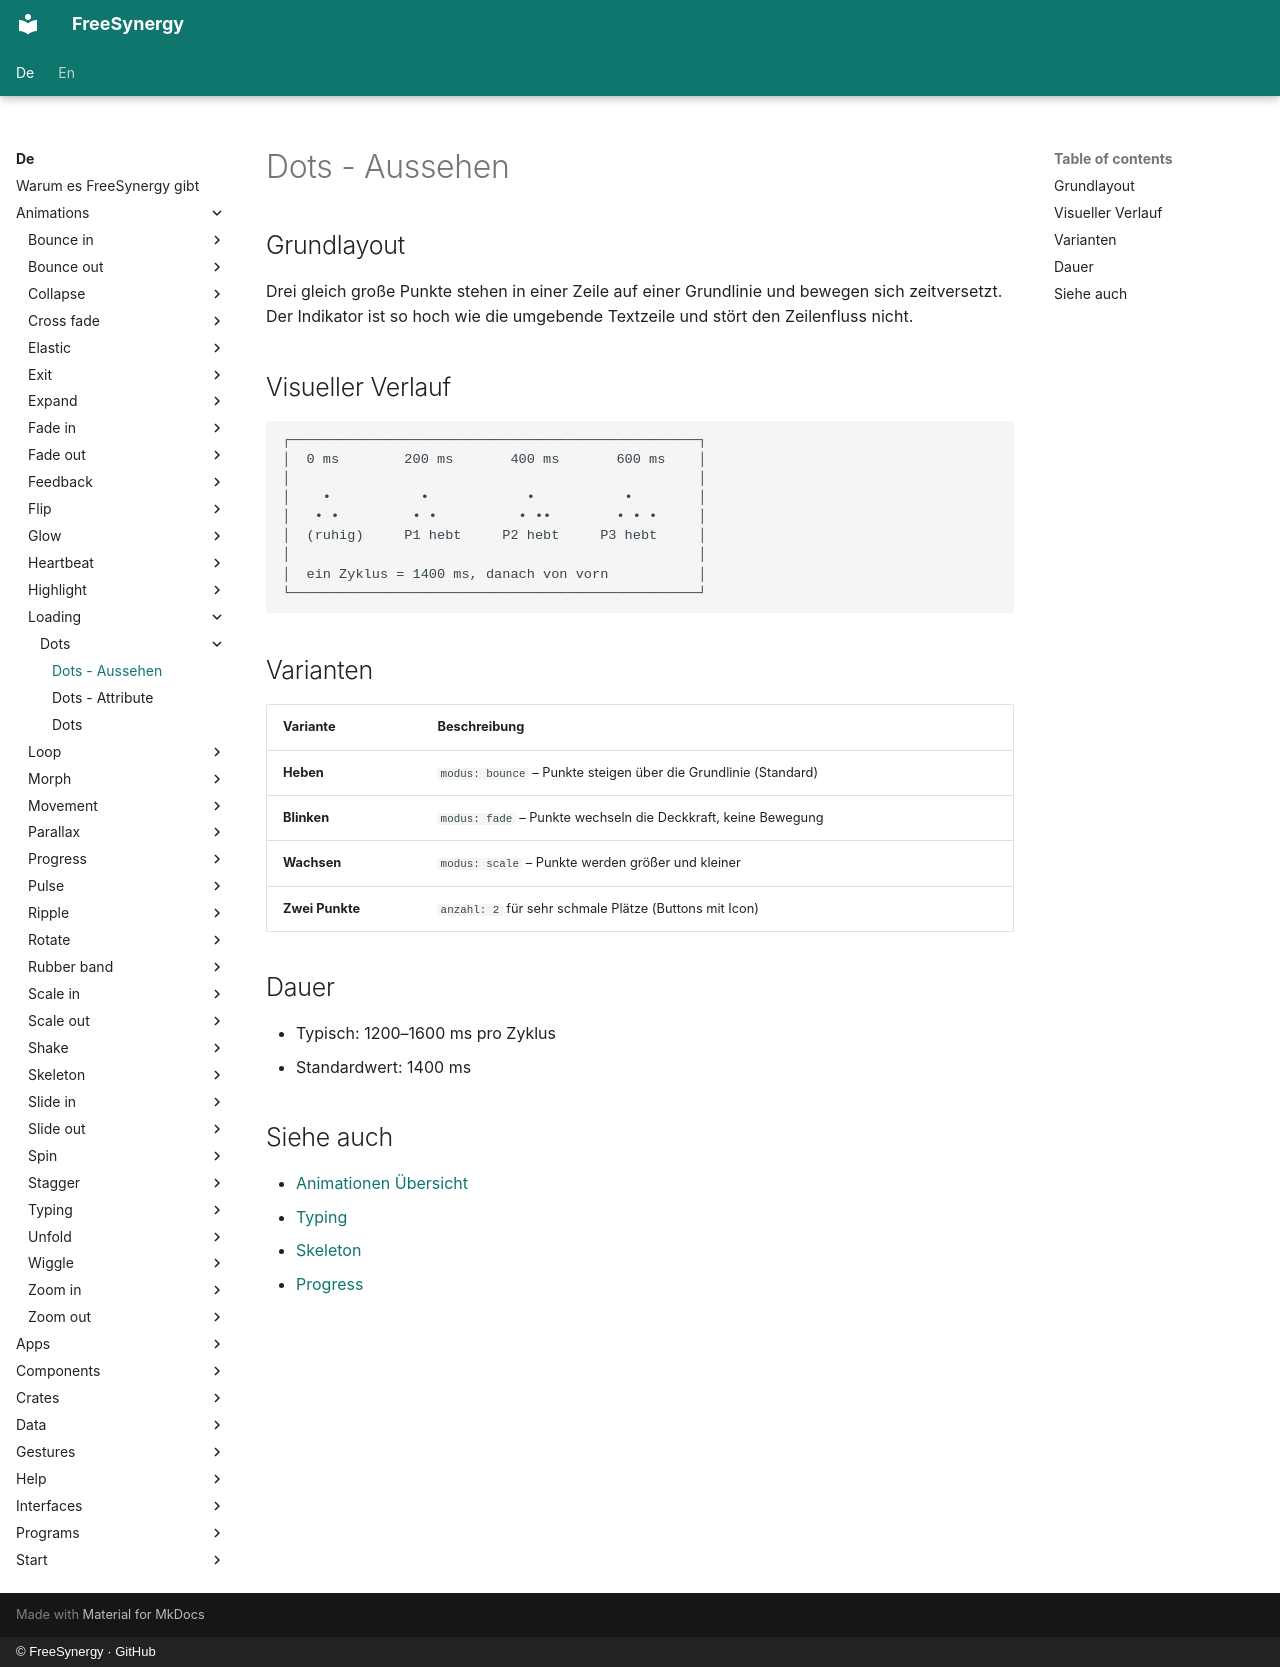

repository: FreeSynergy/fs-documentation · page: de/animations/loading/dots/appearance/index.html · generator: mkdocs · copyright: © FreeSynergy · GitHub

# Dots - Aussehen

## Grundlayout

Drei gleich große Punkte stehen in einer Zeile auf einer Grundlinie und bewegen sich zeitversetzt. Der Indikator ist so hoch wie die umgebende Textzeile und stört den Zeilenfluss nicht.

## Visueller Verlauf

```
┌──────────────────────────────────────────────────┐
│  0 ms        200 ms       400 ms       600 ms    │
│                                                  │
│    •           •            •           •        │
│   • •         • •          • ••        • • •     │
│  (ruhig)     P1 hebt     P2 hebt     P3 hebt     │
│                                                  │
│  ein Zyklus = 1400 ms, danach von vorn           │
└──────────────────────────────────────────────────┘
```

## Varianten

| Variante | Beschreibung |
|----------|--------------|
| **Heben** | `modus: bounce` – Punkte steigen über die Grundlinie (Standard) |
| **Blinken** | `modus: fade` – Punkte wechseln die Deckkraft, keine Bewegung |
| **Wachsen** | `modus: scale` – Punkte werden größer und kleiner |
| **Zwei Punkte** | `anzahl: 2` für sehr schmale Plätze (Buttons mit Icon) |

## Dauer

- Typisch: 1200–1600 ms pro Zyklus
- Standardwert: 1400 ms

## Siehe auch

- [Animationen Übersicht](../../index.md)
- [Typing](../typing/description.md)
- [Skeleton](../skeleton/description.md)
- [Progress](../progress/description.md)
